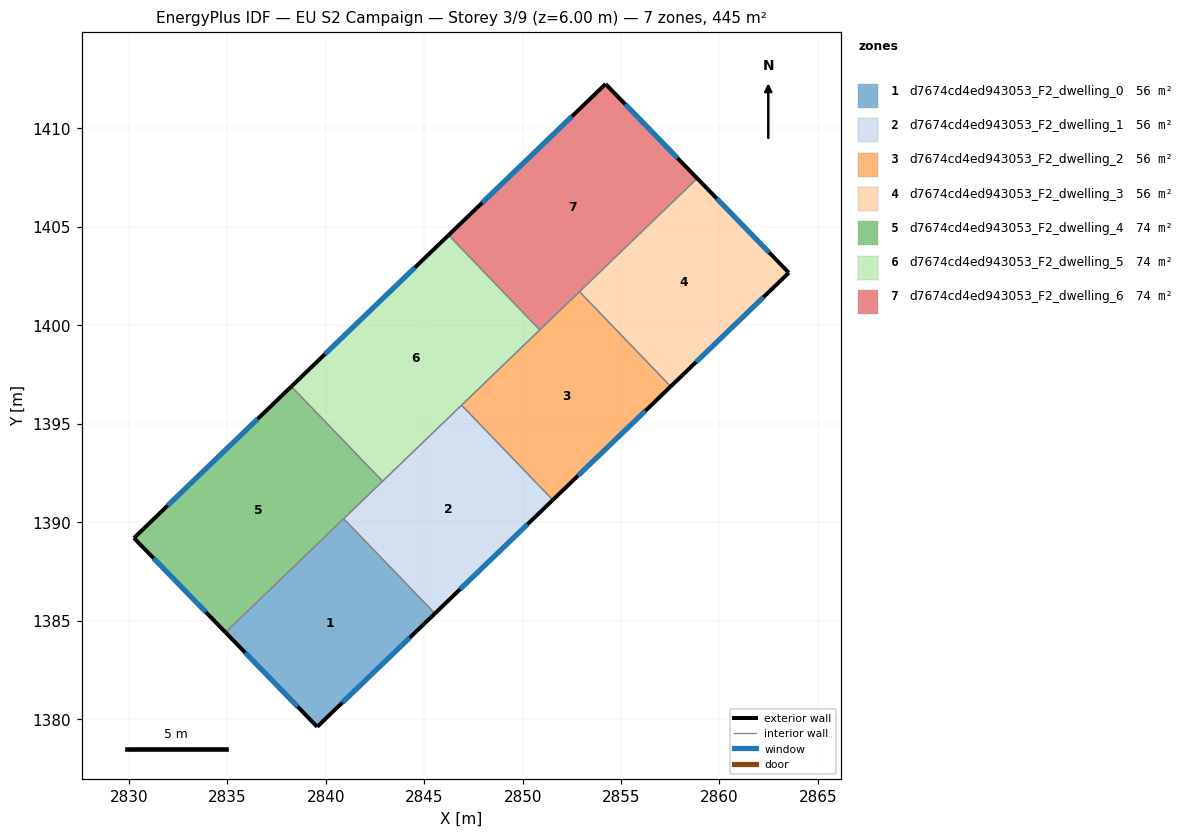
=== STOREY PLAN SPEC (per zone: floor XY polygon, exterior-wall plan segments, windows/doors) ===
zone 1: d7674cd4ed943053_F2_dwelling_0  (55.6 m²)
  floor: (2840.91, 1390.17) (2845.54, 1385.36) (2839.56, 1379.60) (2834.91, 1384.40)
  exterior wall: (2839.56, 1379.60) – (2845.54, 1385.36)  [8.3 m]
    window: (2840.84, 1380.83) – (2844.26, 1384.13)  [8.1 m²]
  exterior wall: (2834.91, 1384.40) – (2839.56, 1379.60)  [6.7 m]
    window: (2835.90, 1383.37) – (2838.56, 1380.63)  [6.6 m²]
  interior walls: 2
zone 2: d7674cd4ed943053_F2_dwelling_1  (55.6 m²)
  floor: (2846.90, 1395.94) (2851.53, 1391.13) (2845.54, 1385.36) (2840.91, 1390.17)
  exterior wall: (2845.54, 1385.36) – (2851.53, 1391.13)  [8.3 m]
    window: (2846.82, 1386.59) – (2850.25, 1389.89)  [8.2 m²]
  interior walls: 4
zone 3: d7674cd4ed943053_F2_dwelling_2  (55.6 m²)
  floor: (2852.89, 1401.71) (2857.52, 1396.89) (2851.53, 1391.13) (2846.90, 1395.94)
  exterior wall: (2851.53, 1391.13) – (2857.52, 1396.89)  [8.3 m]
    window: (2852.81, 1392.36) – (2856.24, 1395.66)  [8.2 m²]
  interior walls: 4
zone 4: d7674cd4ed943053_F2_dwelling_3  (55.6 m²)
  floor: (2858.87, 1407.47) (2863.52, 1402.67) (2857.52, 1396.89) (2852.89, 1401.71)
  exterior wall: (2863.52, 1402.67) – (2858.87, 1407.47)  [6.7 m]
    window: (2862.52, 1403.70) – (2859.86, 1406.44)  [6.6 m²]
  exterior wall: (2857.52, 1396.89) – (2863.52, 1402.67)  [8.3 m]
    window: (2858.81, 1398.13) – (2862.24, 1401.43)  [8.2 m²]
  interior walls: 2
zone 5: d7674cd4ed943053_F2_dwelling_4  (74.1 m²)
  floor: (2838.25, 1396.89) (2842.88, 1392.08) (2834.91, 1384.40) (2830.25, 1389.19)
  exterior wall: (2830.25, 1389.19) – (2834.91, 1384.40)  [6.7 m]
    window: (2831.25, 1388.16) – (2833.91, 1385.42)  [6.6 m²]
  exterior wall: (2838.25, 1396.89) – (2830.25, 1389.19)  [11.1 m]
    window: (2836.53, 1395.24) – (2831.96, 1390.84)  [10.9 m²]
  interior walls: 3
zone 6: d7674cd4ed943053_F2_dwelling_5  (74.1 m²)
  floor: (2846.23, 1404.58) (2850.87, 1399.77) (2842.88, 1392.08) (2838.25, 1396.89)
  exterior wall: (2846.23, 1404.58) – (2838.25, 1396.89)  [11.1 m]
    window: (2844.52, 1402.93) – (2839.96, 1398.54)  [10.9 m²]
  interior walls: 4
zone 7: d7674cd4ed943053_F2_dwelling_6  (74.1 m²)
  floor: (2854.21, 1412.26) (2858.87, 1407.47) (2850.87, 1399.77) (2846.23, 1404.58)
  exterior wall: (2858.87, 1407.47) – (2854.21, 1412.26)  [6.7 m]
    window: (2857.87, 1408.49) – (2855.21, 1411.23)  [6.6 m²]
  exterior wall: (2854.21, 1412.26) – (2846.23, 1404.58)  [11.1 m]
    window: (2852.50, 1410.62) – (2847.94, 1406.23)  [10.9 m²]
  interior walls: 3

=== DERIVED (storey summary) ===
Building: EU S2 Campaign
Storey: 3 of 9  (floor level z = 6.00 m)
Storey gross floor area: 444.6 m²
Zones on this storey: 7
  - d7674cd4ed943053_F2_dwelling_0: floor 55.6 m²; exterior wall 15.0 m (45.0 m²); 2 window(s) 14.7 m²; WWR 32.7%
  - d7674cd4ed943053_F2_dwelling_1: floor 55.6 m²; exterior wall 8.3 m (24.9 m²); 1 window(s) 8.2 m²; WWR 32.7%
  - d7674cd4ed943053_F2_dwelling_2: floor 55.6 m²; exterior wall 8.3 m (24.9 m²); 1 window(s) 8.2 m²; WWR 32.7%
  - d7674cd4ed943053_F2_dwelling_3: floor 55.6 m²; exterior wall 15.0 m (45.0 m²); 2 window(s) 14.7 m²; WWR 32.7%
  - d7674cd4ed943053_F2_dwelling_4: floor 74.1 m²; exterior wall 17.8 m (53.4 m²); 2 window(s) 17.4 m²; WWR 32.7%
  - d7674cd4ed943053_F2_dwelling_5: floor 74.1 m²; exterior wall 11.1 m (33.3 m²); 1 window(s) 10.9 m²; WWR 32.7%
  - d7674cd4ed943053_F2_dwelling_6: floor 74.1 m²; exterior wall 17.8 m (53.3 m²); 2 window(s) 17.4 m²; WWR 32.7%
Zone adjacency (shared interzone walls):
  - d7674cd4ed943053_F2_dwelling_0 ↔ d7674cd4ed943053_F2_dwelling_1
  - d7674cd4ed943053_F2_dwelling_0 ↔ d7674cd4ed943053_F2_dwelling_4
  - d7674cd4ed943053_F2_dwelling_1 ↔ d7674cd4ed943053_F2_dwelling_2
  - d7674cd4ed943053_F2_dwelling_1 ↔ d7674cd4ed943053_F2_dwelling_4
  - d7674cd4ed943053_F2_dwelling_1 ↔ d7674cd4ed943053_F2_dwelling_5
  - d7674cd4ed943053_F2_dwelling_2 ↔ d7674cd4ed943053_F2_dwelling_3
  - d7674cd4ed943053_F2_dwelling_2 ↔ d7674cd4ed943053_F2_dwelling_5
  - d7674cd4ed943053_F2_dwelling_2 ↔ d7674cd4ed943053_F2_dwelling_6
  - d7674cd4ed943053_F2_dwelling_3 ↔ d7674cd4ed943053_F2_dwelling_6
  - d7674cd4ed943053_F2_dwelling_4 ↔ d7674cd4ed943053_F2_dwelling_5
  - d7674cd4ed943053_F2_dwelling_5 ↔ d7674cd4ed943053_F2_dwelling_6